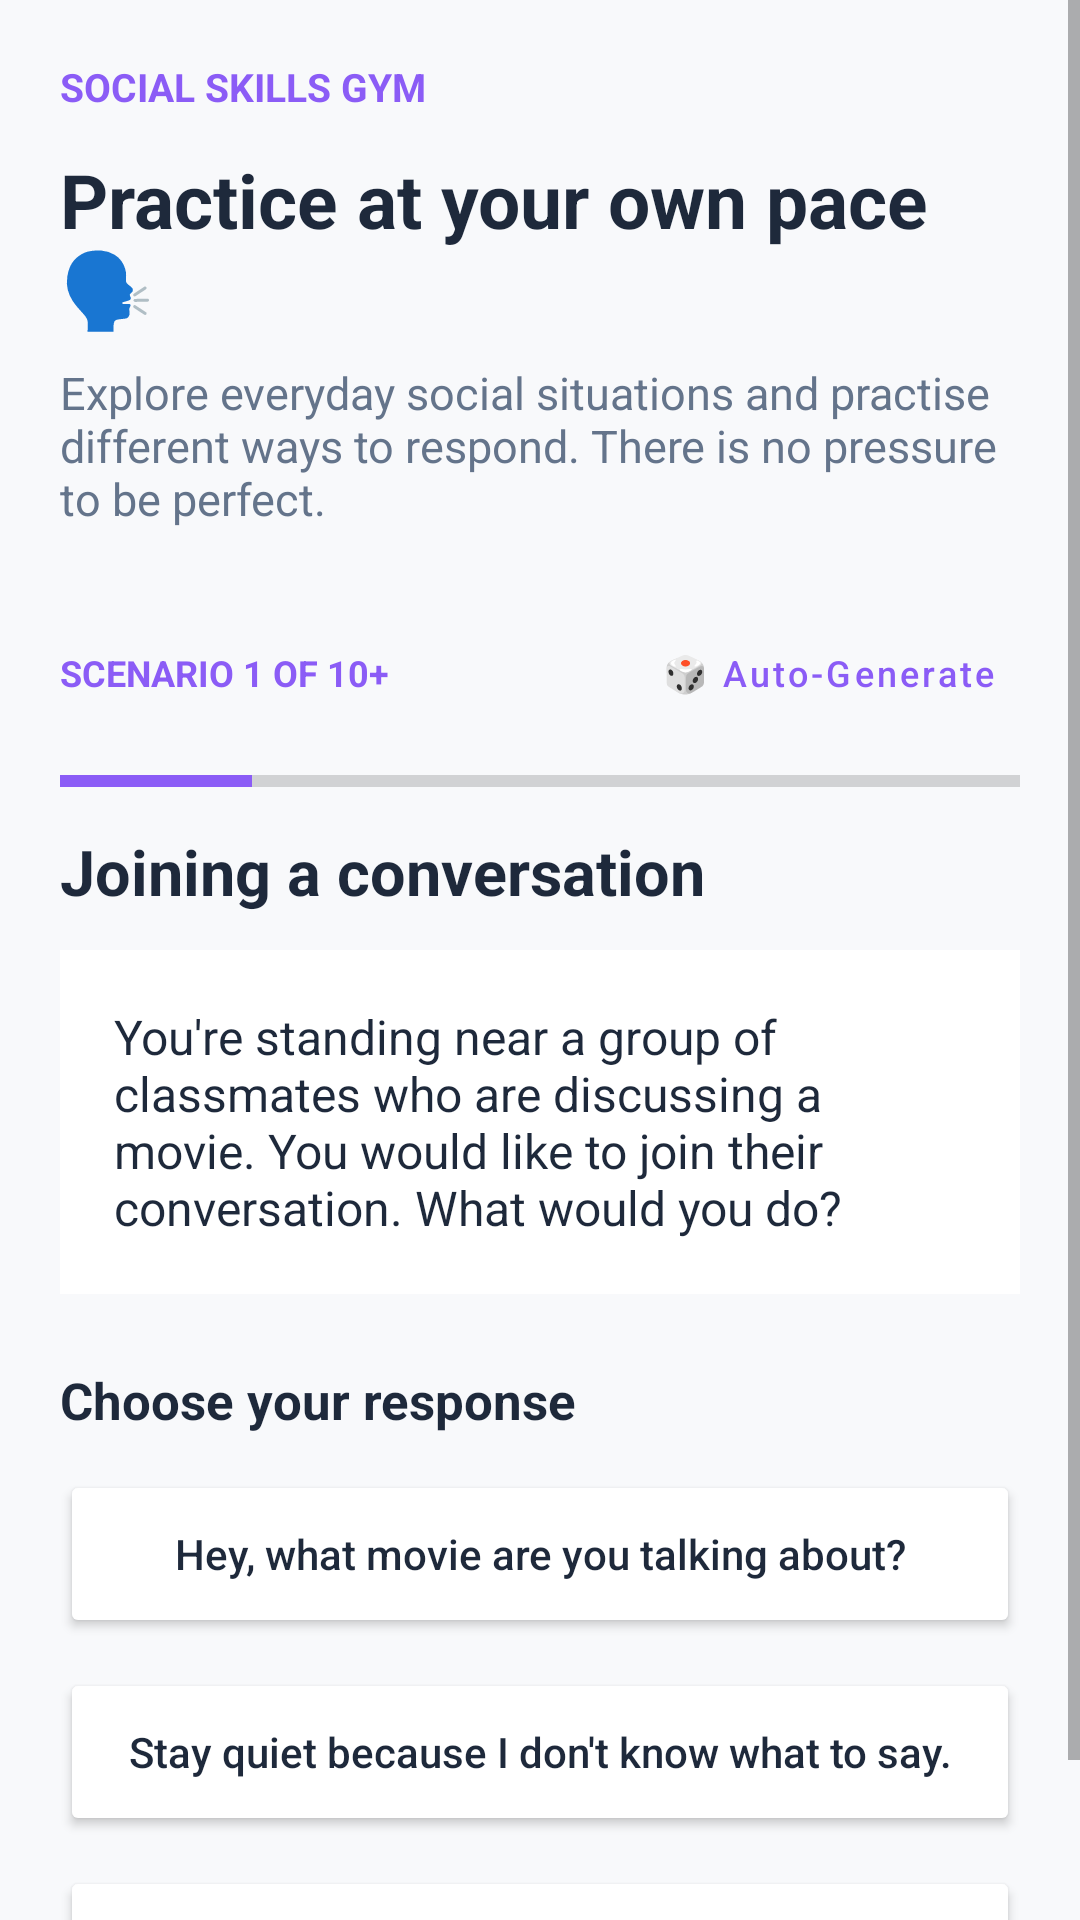

Layout XML and referenced resources for this Android screen:
<!-- AndroidManifest.xml: application theme Theme.LittleByLittle -->
<!-- res/layout/fragment_practice.xml -->
<?xml version="1.0" encoding="utf-8"?>
<ScrollView
    xmlns:android="http://schemas.android.com/apk/res/android"
    android:layout_width="match_parent"
    android:layout_height="match_parent"
    android:background="@color/bg_main"
    android:fillViewport="true">

    <LinearLayout
        android:layout_width="match_parent"
        android:layout_height="wrap_content"
        android:orientation="vertical"
        android:padding="20dp"
        android:paddingBottom="100dp"
        android:clipToPadding="false">

        <TextView
            android:layout_width="wrap_content"
            android:layout_height="wrap_content"
            android:text="SOCIAL SKILLS GYM"
            android:textColor="@color/purple_primary"
            android:textSize="13sp"
            android:textStyle="bold" />

        <TextView
            android:layout_width="match_parent"
            android:layout_height="wrap_content"
            android:layout_marginTop="12dp"
            android:text="Practice at your own pace 🗣️"
            android:textColor="@color/text_primary"
            android:textSize="25sp"
            android:textStyle="bold" />

        <TextView
            android:layout_width="match_parent"
            android:layout_height="wrap_content"
            android:layout_marginTop="8dp"
            android:text="Explore everyday social situations and practise different ways to respond. There is no pressure to be perfect."
            android:textColor="@color/text_secondary"
            android:textSize="15sp" />

        <LinearLayout
            android:layout_width="match_parent"
            android:layout_height="wrap_content"
            android:layout_marginTop="24dp"
            android:gravity="center_vertical"
            android:orientation="horizontal">

            <TextView
                android:id="@+id/tv_scenario_count"
                android:layout_width="0dp"
                android:layout_height="wrap_content"
                android:layout_weight="1"
                android:text="SCENARIO 1 OF 10+"
                android:textColor="@color/purple_primary"
                android:textSize="12sp"
                android:textStyle="bold" />

            <Button
                android:id="@+id/btn_auto_generate"
                style="@style/Widget.MaterialComponents.Button.TextButton"
                android:layout_width="wrap_content"
                android:layout_height="wrap_content"
                android:text="🎲 Auto-Generate"
                android:textSize="12sp"
                android:textColor="@color/purple_primary"
                android:textAllCaps="false" />
        </LinearLayout>

        <ProgressBar
            android:id="@+id/pb_practice_scenario"
            style="?android:attr/progressBarStyleHorizontal"
            android:layout_width="match_parent"
            android:layout_height="8dp"
            android:layout_marginTop="8dp"
            android:max="5"
            android:progress="1"
            android:progressTint="@color/purple_primary" />

        <TextView
            android:id="@+id/tv_scenario_title"
            android:layout_width="match_parent"
            android:layout_height="wrap_content"
            android:layout_marginTop="12dp"
            android:text="Joining a conversation"
            android:textColor="@color/text_primary"
            android:textSize="21sp"
            android:textStyle="bold" />

        <TextView
            android:id="@+id/tv_scenario_description"
            android:layout_width="match_parent"
            android:layout_height="wrap_content"
            android:layout_marginTop="12dp"
            android:padding="18dp"
            android:background="@color/card_surface"
            android:text="You're standing near a group of classmates who are discussing a movie. You would like to join their conversation. What would you do?"
            android:textColor="@color/text_primary"
            android:textSize="16sp" />

        <TextView
            android:layout_width="match_parent"
            android:layout_height="wrap_content"
            android:layout_marginTop="24dp"
            android:text="Choose your response"
            android:textColor="@color/text_primary"
            android:textSize="17sp"
            android:textStyle="bold" />

        <Button
            android:id="@+id/btn_option_a"
            android:layout_width="match_parent"
            android:layout_height="wrap_content"
            android:layout_marginTop="12dp"
            android:minHeight="56dp"
            android:backgroundTint="@color/card_surface"
            android:text="Hey, what movie are you talking about?"
            android:textAllCaps="false"
            android:textColor="@color/text_primary" />

        <Button
            android:id="@+id/btn_option_b"
            android:layout_width="match_parent"
            android:layout_height="wrap_content"
            android:layout_marginTop="10dp"
            android:minHeight="56dp"
            android:backgroundTint="@color/card_surface"
            android:text="Stay quiet because I don't know what to say."
            android:textAllCaps="false"
            android:textColor="@color/text_primary" />

        <Button
            android:id="@+id/btn_option_c"
            android:layout_width="match_parent"
            android:layout_height="wrap_content"
            android:layout_marginTop="10dp"
            android:minHeight="56dp"
            android:backgroundTint="@color/card_surface"
            android:text="Interrupt and immediately change the topic."
            android:textAllCaps="false"
            android:textColor="@color/text_primary" />

        <TextView
            android:id="@+id/tv_feedback"
            android:layout_width="match_parent"
            android:layout_height="wrap_content"
            android:layout_marginTop="20dp"
            android:padding="16dp"
            android:background="@color/purple_pill_bg"
            android:textColor="@color/text_primary"
            android:textSize="15sp"
            android:visibility="gone" />

        <Button
            android:id="@+id/btn_next_scenario"
            android:layout_width="match_parent"
            android:layout_height="wrap_content"
            android:layout_marginTop="20dp"
            android:minHeight="54dp"
            android:backgroundTint="@color/purple_primary"
            android:text="Next Scenario"
            android:textAllCaps="false"
            android:textColor="@color/white"
            android:visibility="gone" />

        
        <com.google.android.material.card.MaterialCardView
            android:id="@+id/card_practice_completion"
            android:layout_width="match_parent"
            android:layout_height="wrap_content"
            android:layout_marginTop="24dp"
            android:visibility="gone"
            android:backgroundTint="@color/card_surface">

            <LinearLayout
                android:layout_width="match_parent"
                android:layout_height="wrap_content"
                android:orientation="vertical"
                android:padding="20dp"
                android:gravity="center">

                <TextView
                    android:layout_width="wrap_content"
                    android:layout_height="wrap_content"
                    android:text="🎉 Fantastic Work! 🌱"
                    android:textSize="20sp"
                    android:textStyle="bold"
                    android:textColor="@color/purple_primary" />

                <TextView
                    android:layout_width="wrap_content"
                    android:layout_height="wrap_content"
                    android:layout_marginTop="8dp"
                    android:gravity="center"
                    android:text="You've explored all 5 social communication scenarios. Every small step builds your confidence in real conversations."
                    android:textColor="@color/text_secondary"
                    android:textSize="14sp" />

                <Button
                    android:id="@+id/btn_continue_auto"
                    android:layout_width="wrap_content"
                    android:layout_height="wrap_content"
                    android:layout_marginTop="16dp"
                    android:backgroundTint="@color/purple_primary"
                    android:text="Continue Auto-Generating Scenarios 🎲"
                    android:textAllCaps="false"
                    android:textColor="@color/white" />

                <Button
                    android:id="@+id/btn_practice_again"
                    style="@style/Widget.MaterialComponents.Button.TextButton"
                    android:layout_width="wrap_content"
                    android:layout_height="wrap_content"
                    android:layout_marginTop="8dp"
                    android:text="Review from Start 🔄"
                    android:textAllCaps="false"
                    android:textColor="@color/purple_primary" />
            </LinearLayout>
        </com.google.android.material.card.MaterialCardView>

    </LinearLayout>

</ScrollView>
<!-- resources referenced by this layout -->
<resources>
  <color name="bg_main">#F8F9FB</color>
  <color name="card_surface">#FFFFFF</color>
  <color name="purple_pill_bg">#EDE9FE</color>
  <color name="purple_primary">#8B5CF6</color>
  <color name="text_primary">#1E293B</color>
  <color name="text_secondary">#64748B</color>
  <color name="white">#FFFFFFFF</color>
  <style name="Theme.LittleByLittle" parent="Theme.MaterialComponents.DayNight.NoActionBar">
          
          <item name="colorPrimary">@color/purple_primary</item>
          <item name="colorPrimaryVariant">@color/purple_gradient_start</item>
          <item name="colorOnPrimary">@color/white</item>
          
          
          <item name="android:windowBackground">@color/bg_main</item>
          <item name="android:statusBarColor">@color/bg_main</item>
          <item name="android:windowLightStatusBar">true</item>
      </style>
  <color name="purple_gradient_start">#7C3AED</color>
</resources>
